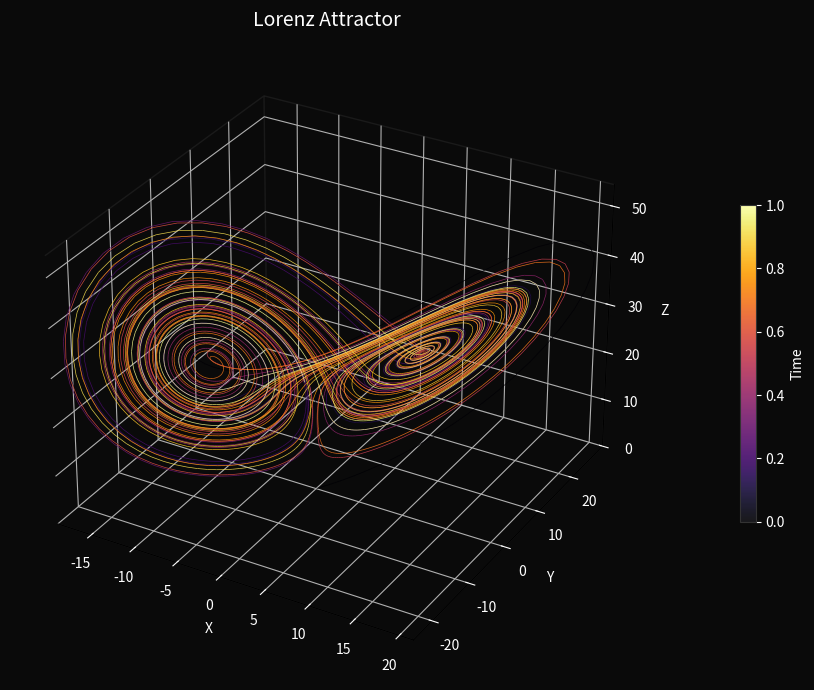

The script that saved this image:
import numpy as np
import matplotlib.pyplot as plt
import matplotlib.colors as mcolors
from mpl_toolkits.mplot3d import Axes3D
from mpl_toolkits.mplot3d.art3d import Line3DCollection

# Lorenz system parameters
sigma = 10.0
rho   = 28.0
beta  = 8.0 / 3.0

def lorenz(state, dt):
    x, y, z = state
    dx = sigma * (y - x)
    dy = x * (rho - z) - y
    dz = x * y - beta * z
    return np.array([x + dx * dt,
                     y + dy * dt,
                     z + dz * dt])

# Initial conditions and time setup
dt    = 0.01
steps = 10000
state = np.array([0.1, 0.0, 0.0])

# Integrate using simple Euler method
trajectory = np.empty((steps, 3))
for i in range(steps):
    state = lorenz(state, dt)
    trajectory[i] = state

# Build (N-1) segments for gradient coloring
points   = trajectory.reshape(-1, 1, 3)
segments = np.concatenate([points[:-1], points[1:]], axis=1)  # (9999, 2, 3)
t_color  = np.linspace(0.0, 1.0, len(segments))

norm = mcolors.Normalize(vmin=0.0, vmax=1.0)
lc   = Line3DCollection(segments, cmap='inferno', norm=norm, linewidth=0.5, alpha=0.9)
lc.set_array(t_color)

# Figure with dark background
fig = plt.figure(figsize=(10, 7), facecolor='#0a0a0a')
ax  = fig.add_subplot(111, projection='3d')
ax.set_facecolor('#0a0a0a')

for axis in [ax.xaxis, ax.yaxis, ax.zaxis]:
    axis.pane.fill = False
    axis.pane.set_edgecolor('#2a2a2a')

ax.add_collection3d(lc)

# Line3DCollection does not trigger autoscale — set limits manually
ax.set_xlim(trajectory[:, 0].min(), trajectory[:, 0].max())
ax.set_ylim(trajectory[:, 1].min(), trajectory[:, 1].max())
ax.set_zlim(trajectory[:, 2].min(), trajectory[:, 2].max())

# Colorbar
cb = fig.colorbar(lc, ax=ax, shrink=0.5, pad=0.1, label='Time')
cb.ax.yaxis.set_tick_params(color='white')
cb.ax.yaxis.label.set_color('white')
plt.setp(plt.getp(cb.ax.axes, 'yticklabels'), color='white')
cb.outline.set_edgecolor('#333333')

# Labels and title
ax.set_title("Lorenz Attractor", color='white', fontsize=14, pad=15)
ax.set_xlabel("X", color='white')
ax.set_ylabel("Y", color='white')
ax.set_zlabel("Z", color='white')
ax.tick_params(axis='both', colors='white')

# Scroll-wheel zoom
DIST_MIN, DIST_MAX, ZOOM_SPEED = 3, 50, 1.2

def on_scroll(event):
    if event.inaxes is not ax:
        return
    if event.button == 'up':
        ax._dist = max(DIST_MIN, ax._dist - ZOOM_SPEED)
    elif event.button == 'down':
        ax._dist = min(DIST_MAX, ax._dist + ZOOM_SPEED)
    fig.canvas.draw_idle()

fig.canvas.mpl_connect('scroll_event', on_scroll)

plt.tight_layout()
plt.show()
